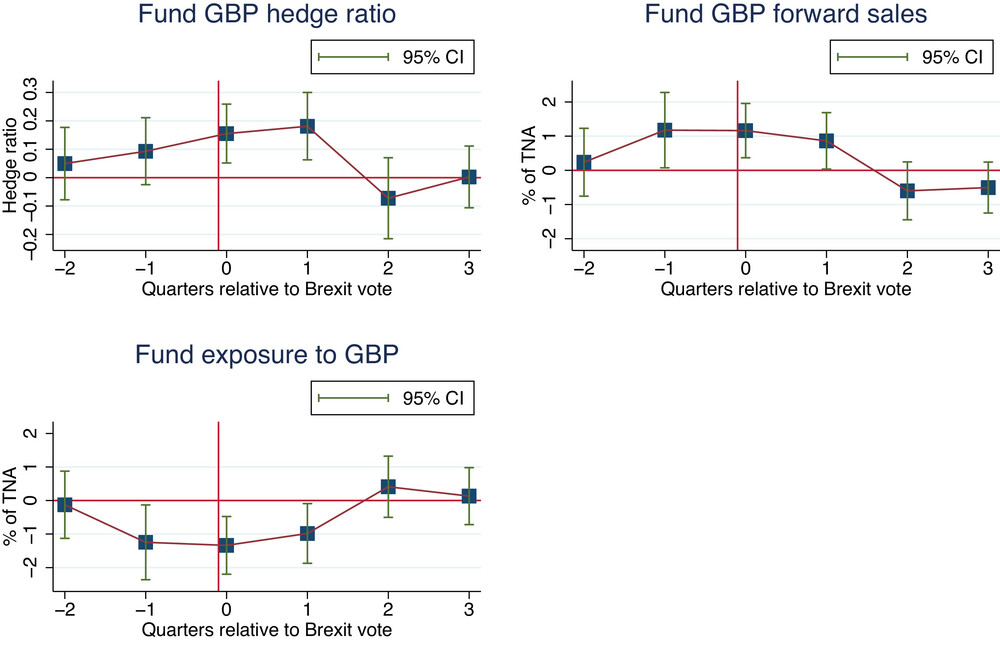

The data file committed next to this chart (first rows):
Type-1, Value, Error Bar Length, Subplot Value
-2, 0.05, 0.2607, Fund GBP hedge ratio
1, 0.09286, 0.2429, Fund GBP hedge ratio
0, 0.1571, 0.2107, Fund GBP hedge ratio
1, 0.1821, 0.2429, Fund GBP hedge ratio
2, 0.07143, 0.2929, Fund GBP hedge ratio
3, 0, 0.2214, Fund GBP hedge ratio
-2, 0.2353, 2, Fund GBP forward sales
1, 1.176, 2.235, Fund GBP forward sales
0, 1.176, 1.618, Fund GBP forward sales
1, 0.8529, 1.676, Fund GBP forward sales
2, -0.5882, 1.735, Fund GBP forward sales
3, -0.5, 1.5, Fund GBP forward sales
-2, -0.1515, 2.03, Fund exposure to GBP
1, -1.273, 2.273, Fund exposure to GBP
0, -1.364, 1.758, Fund exposure to GBP
1, -1, 1.818, Fund exposure to GBP
2, 0.3939, 1.848, Fund exposure to GBP
3, 0.1212, 1.758, Fund exposure to GBP
